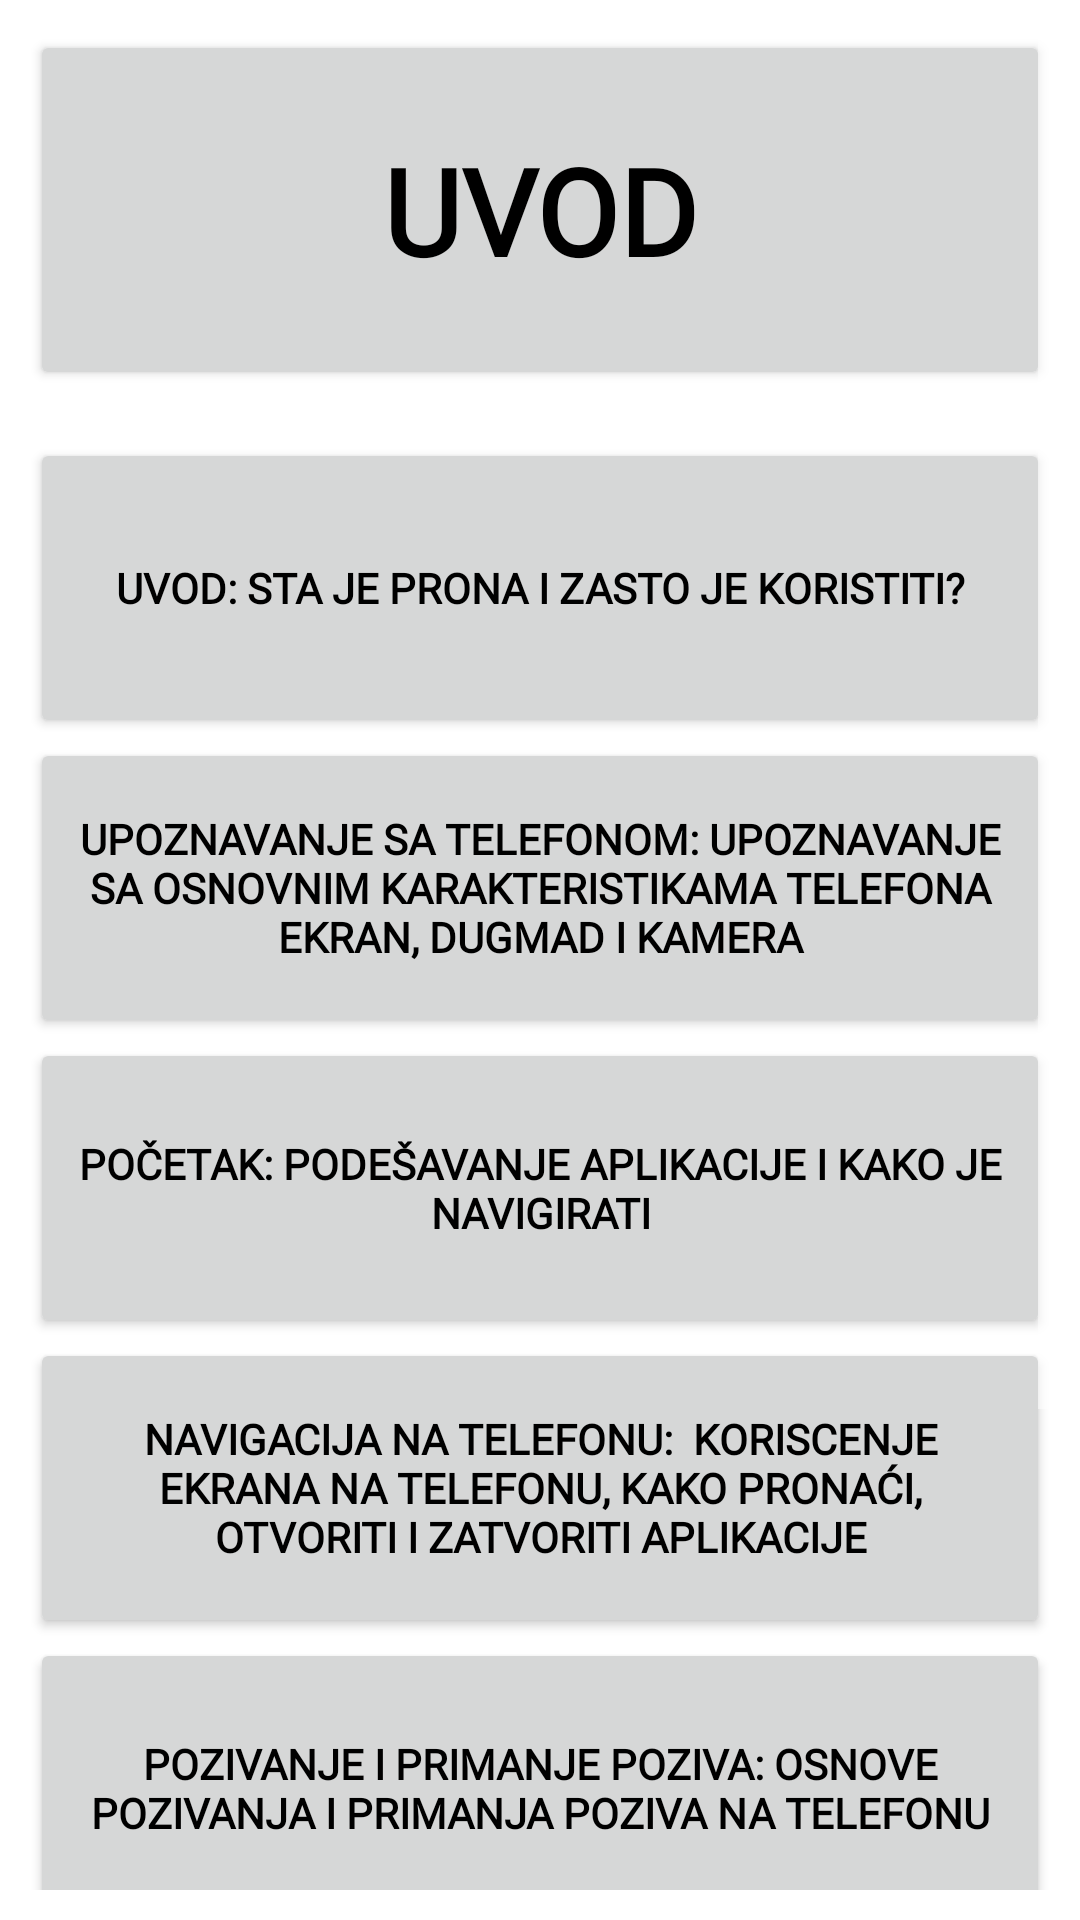

This screen was rendered from an Android layout file. Write that file and the resources it references.
<!-- AndroidManifest.xml: application theme Theme.Prona -->
<!-- res/layout/activity_uvod.xml -->
<?xml version="1.0" encoding="utf-8"?>
<FrameLayout xmlns:android="http://schemas.android.com/apk/res/android"
    xmlns:app="http://schemas.android.com/apk/res-auto"
    xmlns:tools="http://schemas.android.com/tools"
    android:layout_width="match_parent"
    android:layout_height="match_parent"
    android:contentDescription="@string/app_name"
    android:padding="10dp"
    tools:layout_editor_absoluteX="1dp"
    tools:layout_editor_absoluteY="1dp">



    <ScrollView
        android:id="@+id/scrollView"
        android:layout_width="match_parent"
        android:layout_height="match_parent">

        <LinearLayout
            android:layout_width="match_parent"
            android:layout_height="wrap_content"
            android:orientation="vertical">

            <Button
                android:id="@+id/btnUvod"
                android:layout_width="match_parent"
                android:layout_height="120dp"
                android:fontFamily="@font/app_font"
                android:text="UVOD"
                android:textSize="40sp"
                android:textStyle="bold" />

            <ProgressBar
                android:id="@+id/uvodProgressBar"
                style="?android:attr/progressBarStyleHorizontal"
                android:layout_width="match_parent"
                android:layout_height="wrap_content"
                android:layout_gravity="center_vertical" />

            <Button
                android:id="@+id/button3"
                android:layout_width="match_parent"
                android:layout_height="100dp"
                android:fontFamily="@font/app_font"
                android:text="Uvod: Sta je Prona i zasto je koristiti?"
                android:textStyle="bold" />

            <Button
                android:id="@+id/button4"
                android:layout_width="match_parent"
                android:layout_height="100dp"
                android:fontFamily="@font/app_font"
                android:text="Upoznavanje sa telefonom: upoznavanje sa osnovnim karakteristikama telefona ekran, dugmad i kamera"
                android:textStyle="bold" />

            <Button
                android:id="@+id/btnPocetak"
                android:layout_width="match_parent"
                android:layout_height="100dp"
                android:fontFamily="@font/app_font"
                android:text="Početak: Podešavanje aplikacije i kako je navigirati"
                android:textStyle="bold" />

            <Button
                android:id="@+id/button6"
                android:layout_width="match_parent"
                android:layout_height="100dp"
                android:fontFamily="@font/app_font"
                android:text="Navigacija na telefonu:  koriscenje ekrana na telefonu, kako pronaći, otvoriti i zatvoriti aplikacije"
                android:textStyle="bold" />

            <Button
                android:id="@+id/button7"
                android:layout_width="match_parent"
                android:layout_height="100dp"
                android:fontFamily="@font/app_font"
                android:text="Pozivanje i primanje poziva: osnove pozivanja i primanja poziva na telefonu"
                android:textStyle="bold" />

            <Button
                android:id="@+id/button8"
                android:layout_width="match_parent"
                android:layout_height="100dp"
                android:fontFamily="@font/app_font"
                android:text="Slanje i primanje tekstualnih poruka: osnove slanja i primanja tekstualnih poruka"
                android:textStyle="bold" />

            <Button
                android:id="@+id/button10"
                android:layout_width="match_parent"
                android:layout_height="100dp"
                android:fontFamily="@font/app_font"
                android:text="Upravljanje kontaktima: način dodavanja i upravljanja kontaktima na telefonu"
                android:textStyle="bold" />


        </LinearLayout>

    </ScrollView>

    <LinearLayout
        android:layout_width="match_parent"
        android:layout_height="match_parent">

        <View
            android:id="@+id/overlay"
            android:layout_width="match_parent"
            android:layout_height="match_parent"
            android:alpha="0.65"
            android:background="@color/black"
            android:visibility="gone" />
    </LinearLayout>

    <LinearLayout
        android:id="@+id/layoutMessage"
        android:layout_width="match_parent"
        android:layout_height="match_parent"


        android:padding="16dp">

        <TextView
            android:id="@+id/myTextView"
            android:layout_width="200dp"
            android:layout_height="wrap_content"
            android:gravity="left"
            android:text="SOMETHING RANDOM"
            android:textColor="@color/white"
            android:textSize="18sp"
            android:textStyle="bold"
            android:visibility="invisible" />

    </LinearLayout>

    <LinearLayout
        android:layout_width="match_parent"
        android:layout_height="match_parent"
        android:layout_gravity="right|center">

        <ImageView
            android:id="@+id/tinyHand"
            android:layout_width="100dp"
            android:layout_height="116dp"
            android:layout_gravity="right|center"
            android:layout_weight="1"
            android:visibility="invisible"
            app:srcCompat="@drawable/tiny_hand" />

    </LinearLayout>




</FrameLayout>
<!-- resources referenced by this layout -->
<resources>
  <color name="black">#FF000000</color>
  <color name="white">#FFFFFFFF</color>
  <!-- drawable tiny_hand: png bitmap (drawable, 2346 bytes) -->
  <string name="app_name">
          Ucionica Znanja
      </string>
  <style name="Theme.Prona" parent="Theme.MaterialComponents.DayNight.DarkActionBar">
          
          <item name="colorPrimary">@color/black</item>
          <item name="colorPrimaryVariant">@color/white</item>
          <item name="colorOnPrimary">@color/white</item>
          <item name="android:textColor">@color/black</item>
          
          <item name="colorSecondary">@color/teal_200</item>
          <item name="colorSecondaryVariant">@color/teal_700</item>
          <item name="colorOnSecondary">@color/black</item>
          <item name="android:textColorSecondary">@color/white</item>
          
          <item name="android:statusBarColor">?attr/colorPrimaryVariant</item>
          
          <item name="actionOverflowButtonStyle">@style/IconOverflow</item>
      </style>
  <color name="teal_200">#FF03DAC5</color>
  <color name="teal_700">#FF018786</color>
  <style name="IconOverflow" parent="Widget.AppCompat.ActionButton.Overflow">
          <item name="android:textColor">@color/black</item>
      </style>
</resources>
